Run: headless pygame with SDL's dummy video driver; simulated clock (each Clock.tick advances the game by its frame time, no real sleeping); random seed 0; keys injected as events and as key.get_pressed() state; mouse plan: one left click at the window centre at the start of phase 2, then a move to the lower-right quarter at the start of phase 3.
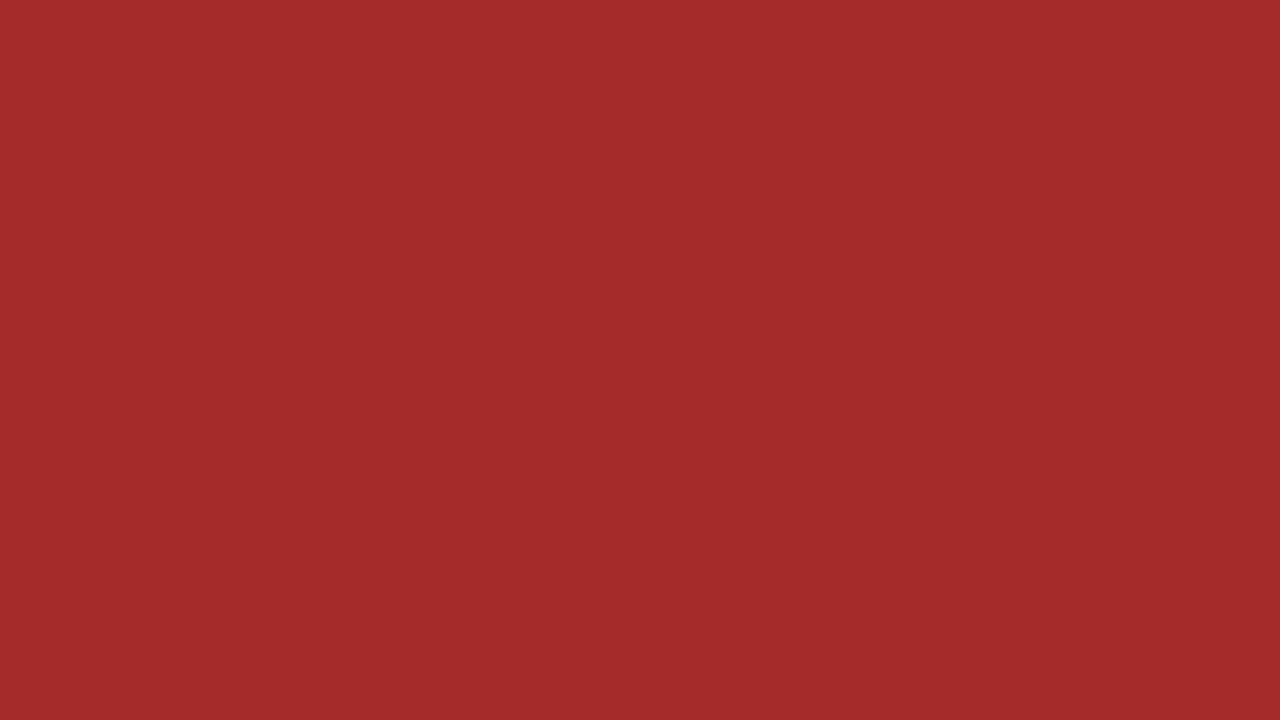
Frame 1 of 4 · flips 1–60 · no input
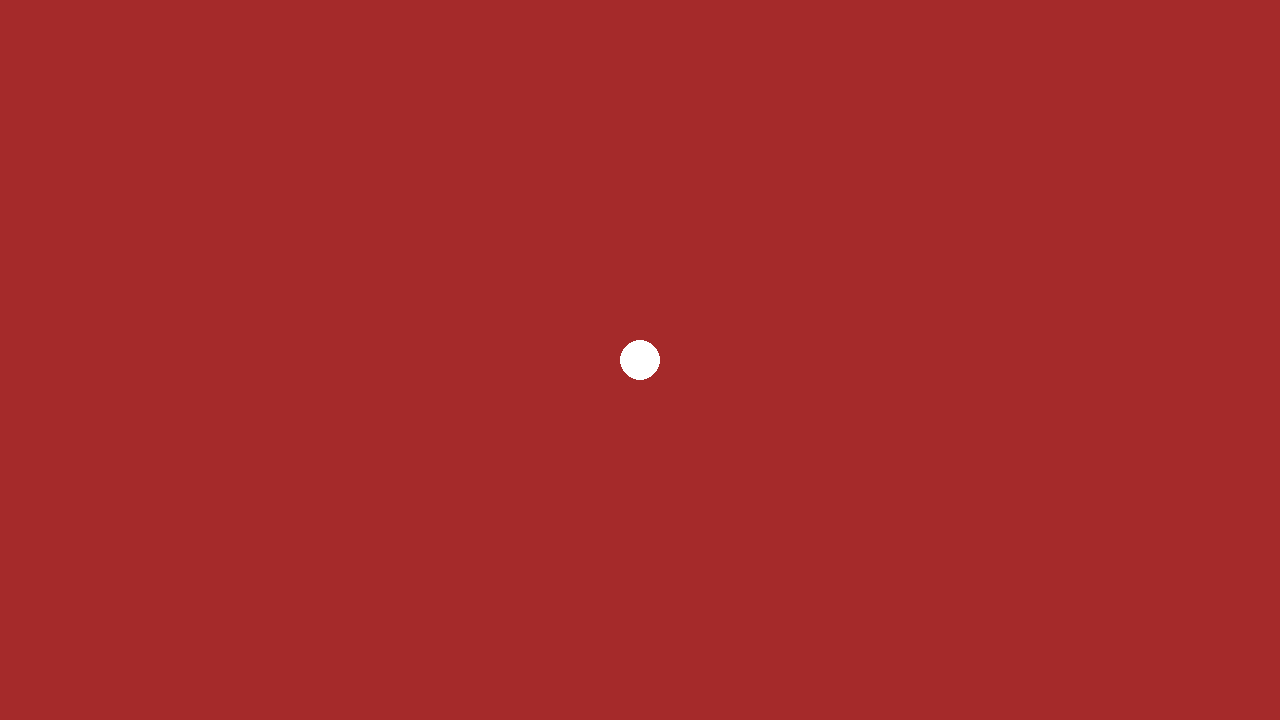
Frame 2 of 4 · flips 61–180 · clicked the window centre · tapped SPACE, RETURN · held RIGHT (→), D
Frame 3 of 4 · flips 181–300 · moved the mouse to the lower-right quarter · held DOWN (↓), S · screen unchanged from frame 2, image omitted
Frame 4 of 4 · flips 301–420 · held LEFT (←), A, UP (↑), W · screen unchanged from frame 3, image omitted

The pygame program that drew these frames:

import pygame


pygame.init()

screen = pygame.display.set_mode((1280, 720))
clock = pygame.time.Clock()
running = True
screen.fill('brown')
while running:
    for event in pygame.event.get():
        if event.type == pygame.QUIT:
            running = False
        if event.type == pygame.MOUSEBUTTONDOWN:
            pygame.draw.circle(screen, 'white', event.pos, 20)

    pygame.display.flip()
    clock.tick(60)
 

pygame.quit()
